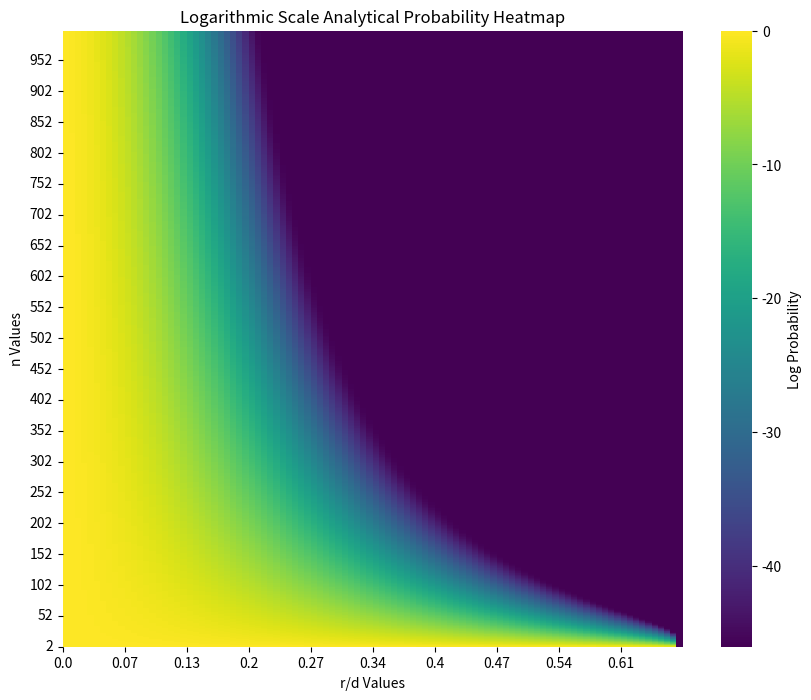

Recreate this plot in Python. (Note: this script raises an exception after producing the figure.)
import numpy as np
import matplotlib.pyplot as plt
import seaborn as sns

def numeric_test(r,d_1,n, tests = 1e5):
    initial_point = np.zeros(n)
    initial_point[0] = d_1

    t = 0
    success = 0
    while t < tests:
        v = np.random.normal(0,1,n)
        v *= r/np.linalg.norm(v)
        if (d_2 := np.linalg.norm(initial_point+v)) <= d_1:
            t += 1
            if np.linalg.norm(initial_point+2*v) <= d_2:
                success += 1
    return success / tests

def analytical_probability(r, d_1, n):
    if r >= 2/3*d_1:
        return 0
    N = 1000

    x_1 = np.linspace(0, np.arccos(r / (2 * d_1)), N)
    y_1 = np.sin(x_1)**(n - 2)
    beneficial = np.trapezoid(y_1, x_1)

    x_2 = np.linspace(0, np.arccos(3 * r / (2 * d_1)), N)
    y_2 = np.sin(x_2)**(n - 2)
    duplication = np.trapezoid(y_2, x_2)

    return duplication / beneficial


def plot_probability_heatmap():
    r_values = np.linspace(0, 2/3, 100)  # Values for r between 0 and 2/3
    n_values = np.arange(2, 1000)  # Values for n between 2 and 1000

    # Create a matrix to store the probabilities
    heatmap_data = np.zeros((len(n_values), len(r_values)))

    # Calculate the probability for each combination of r and n
    d_1 = 1  # Define a value for d_1, e.g., 1 (can be adjusted depending on the problem)
    for i, r in enumerate(r_values):
        for j, n in enumerate(n_values):
            heatmap_data[j, i] = analytical_probability(r, d_1, n)

    # Apply logarithmic scale to the heatmap data
    heatmap_data = np.log(heatmap_data + 1e-20)  # Adding a small value to avoid log(0)

    # Create heatmap
    fig = plt.figure(figsize=(10, 8))
    sns.heatmap(heatmap_data, cmap='viridis', cbar_kws={'label': 'Log Probability'})

    plt.xticks(ticks=np.arange(0, len(r_values), step=10), labels=np.round(r_values[::10], 2))
    plt.yticks(ticks=np.arange(0, len(n_values), step=50), labels=n_values[::50])
    plt.gca().invert_yaxis()
    plt.title("Logarithmic Scale Analytical Probability Heatmap")
    plt.xlabel('r/d Values')
    plt.ylabel('n Values')
    plt.savefig("Figures/duplication_heatmap_log")
    return fig

def plot_numerical(n = 10):
    l = 100
    d_1 = 1
    rs = np.linspace(0,2/3, l)

    test_data = np.zeros(l)
    analytical_data = np.zeros(l)
    for i,r in enumerate(rs):
        test_data[i] = numeric_test(r,d_1,n, tests = 1000)
        analytical_data[i] = analytical_probability(r,d_1,n)

    fig = plt.figure(figsize = (10,8))
    ax = plt.subplot()
    ax.plot(rs,analytical_data, c = "k", label = "Analytic solution")
    ax.plot(rs,test_data, c = "r", label = "Numerical data")
    ax.grid()
    ax.legend()
    return fig


if __name__ == "__main__":
    # plot_numerical(n = 100)
    plot_probability_heatmap()

    # print(analytical_probability(0.5,1,2))
    plt.show()